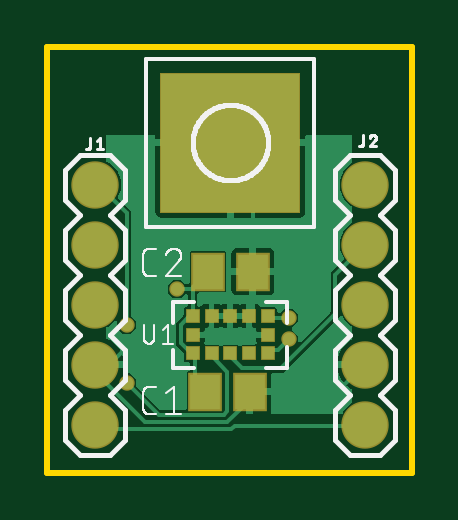
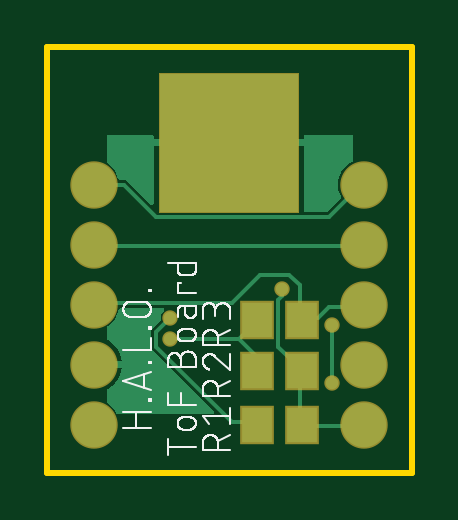
Circuit board: 9 layer files. Board 15.4 x 18.0 mm.
- bottom_copper: copper_bottom.gbr (11325 bytes)
- top_copper: copper_top.gbr (29364 bytes)
- outline: profile.gbr (219 bytes)
- bottom_silk: silkscreen_bottom.gbr (26313 bytes)
- top_silk: silkscreen_top.gbr (15885 bytes)
- bottom_mask: soldermask_bottom.gbr (650 bytes)
- top_mask: soldermask_top.gbr (850 bytes)
- paste: solderpaste_bottom.gbr (283 bytes)
- paste: solderpaste_top.gbr (483 bytes)

=== bottom_copper: copper_bottom.gbr (11325 bytes, source omitted) ===
=== top_copper: copper_top.gbr (29364 bytes, source omitted) ===
=== outline: profile.gbr ===
G04 EAGLE Gerber RS-274X export*
G75*
%MOMM*%
%FSLAX34Y34*%
%LPD*%
%IN*%
%IPPOS*%
%AMOC8*
5,1,8,0,0,1.08239X$1,22.5*%
G01*
%ADD10C,0.254000*%


D10*
X0Y0D02*
X154180Y0D01*
X154180Y180240D01*
X0Y180240D01*
X0Y0D01*
M02*

=== bottom_silk: silkscreen_bottom.gbr (26313 bytes, source omitted) ===
=== top_silk: silkscreen_top.gbr (15885 bytes, source omitted) ===
=== bottom_mask: soldermask_bottom.gbr ===
G04 EAGLE Gerber RS-274X export*
G75*
%MOMM*%
%FSLAX34Y34*%
%LPD*%
%INSoldermask Bottom*%
%IPPOS*%
%AMOC8*
5,1,8,0,0,1.08239X$1,22.5*%
G01*
%ADD10C,2.006600*%
%ADD11R,1.427000X1.627000*%
%ADD12R,5.969000X5.969000*%
%ADD13C,0.652000*%


D10*
X20320Y20320D03*
X20320Y45720D03*
X20320Y71120D03*
X20320Y96520D03*
X20320Y121920D03*
D11*
X65380Y20320D03*
X46380Y20320D03*
X65380Y43180D03*
X46380Y43180D03*
X65380Y64770D03*
X46380Y64770D03*
D10*
X134620Y20320D03*
X134620Y45720D03*
X134620Y71120D03*
X134620Y96520D03*
X134620Y121920D03*
D12*
X77470Y139700D03*
D13*
X54864Y77724D03*
X33528Y38100D03*
X33528Y62484D03*
X102108Y65532D03*
X102108Y56388D03*
M02*

=== top_mask: soldermask_top.gbr ===
G04 EAGLE Gerber RS-274X export*
G75*
%MOMM*%
%FSLAX34Y34*%
%LPD*%
%INSoldermask Top*%
%IPPOS*%
%AMOC8*
5,1,8,0,0,1.08239X$1,22.5*%
G01*
%ADD10R,1.427000X1.627000*%
%ADD11C,2.006600*%
%ADD12R,0.627000X0.627000*%
%ADD13R,5.969000X5.969000*%
%ADD14C,0.652000*%


D10*
X66700Y34290D03*
X85700Y34290D03*
X67970Y85090D03*
X86970Y85090D03*
D11*
X20320Y20320D03*
X20320Y45720D03*
X20320Y71120D03*
X20320Y96520D03*
X20320Y121920D03*
D12*
X61470Y66420D03*
X69470Y66420D03*
X77470Y66420D03*
X85470Y66420D03*
X93470Y66420D03*
X93470Y58420D03*
X93470Y50420D03*
X85470Y50420D03*
X77470Y50420D03*
X69470Y50420D03*
X61470Y50420D03*
X61470Y58420D03*
D11*
X134620Y20320D03*
X134620Y45720D03*
X134620Y71120D03*
X134620Y96520D03*
X134620Y121920D03*
D13*
X77470Y139700D03*
D14*
X54864Y77724D03*
X33528Y38100D03*
X33528Y62484D03*
X102108Y65532D03*
X102108Y56388D03*
M02*

=== paste: solderpaste_bottom.gbr ===
G04 EAGLE Gerber RS-274X export*
G75*
%MOMM*%
%FSLAX34Y34*%
%LPD*%
%INSolderpaste Bottom*%
%IPPOS*%
%AMOC8*
5,1,8,0,0,1.08239X$1,22.5*%
G01*
%ADD10R,1.300000X1.500000*%


D10*
X65380Y20320D03*
X46380Y20320D03*
X65380Y43180D03*
X46380Y43180D03*
X65380Y64770D03*
X46380Y64770D03*
M02*

=== paste: solderpaste_top.gbr ===
G04 EAGLE Gerber RS-274X export*
G75*
%MOMM*%
%FSLAX34Y34*%
%LPD*%
%INSolderpaste Top*%
%IPPOS*%
%AMOC8*
5,1,8,0,0,1.08239X$1,22.5*%
G01*
%ADD10R,1.300000X1.500000*%
%ADD11R,0.500000X0.500000*%


D10*
X66700Y34290D03*
X85700Y34290D03*
X67970Y85090D03*
X86970Y85090D03*
D11*
X61470Y66420D03*
X69470Y66420D03*
X77470Y66420D03*
X85470Y66420D03*
X93470Y66420D03*
X93470Y58420D03*
X93470Y50420D03*
X85470Y50420D03*
X77470Y50420D03*
X69470Y50420D03*
X61470Y50420D03*
X61470Y58420D03*
M02*

